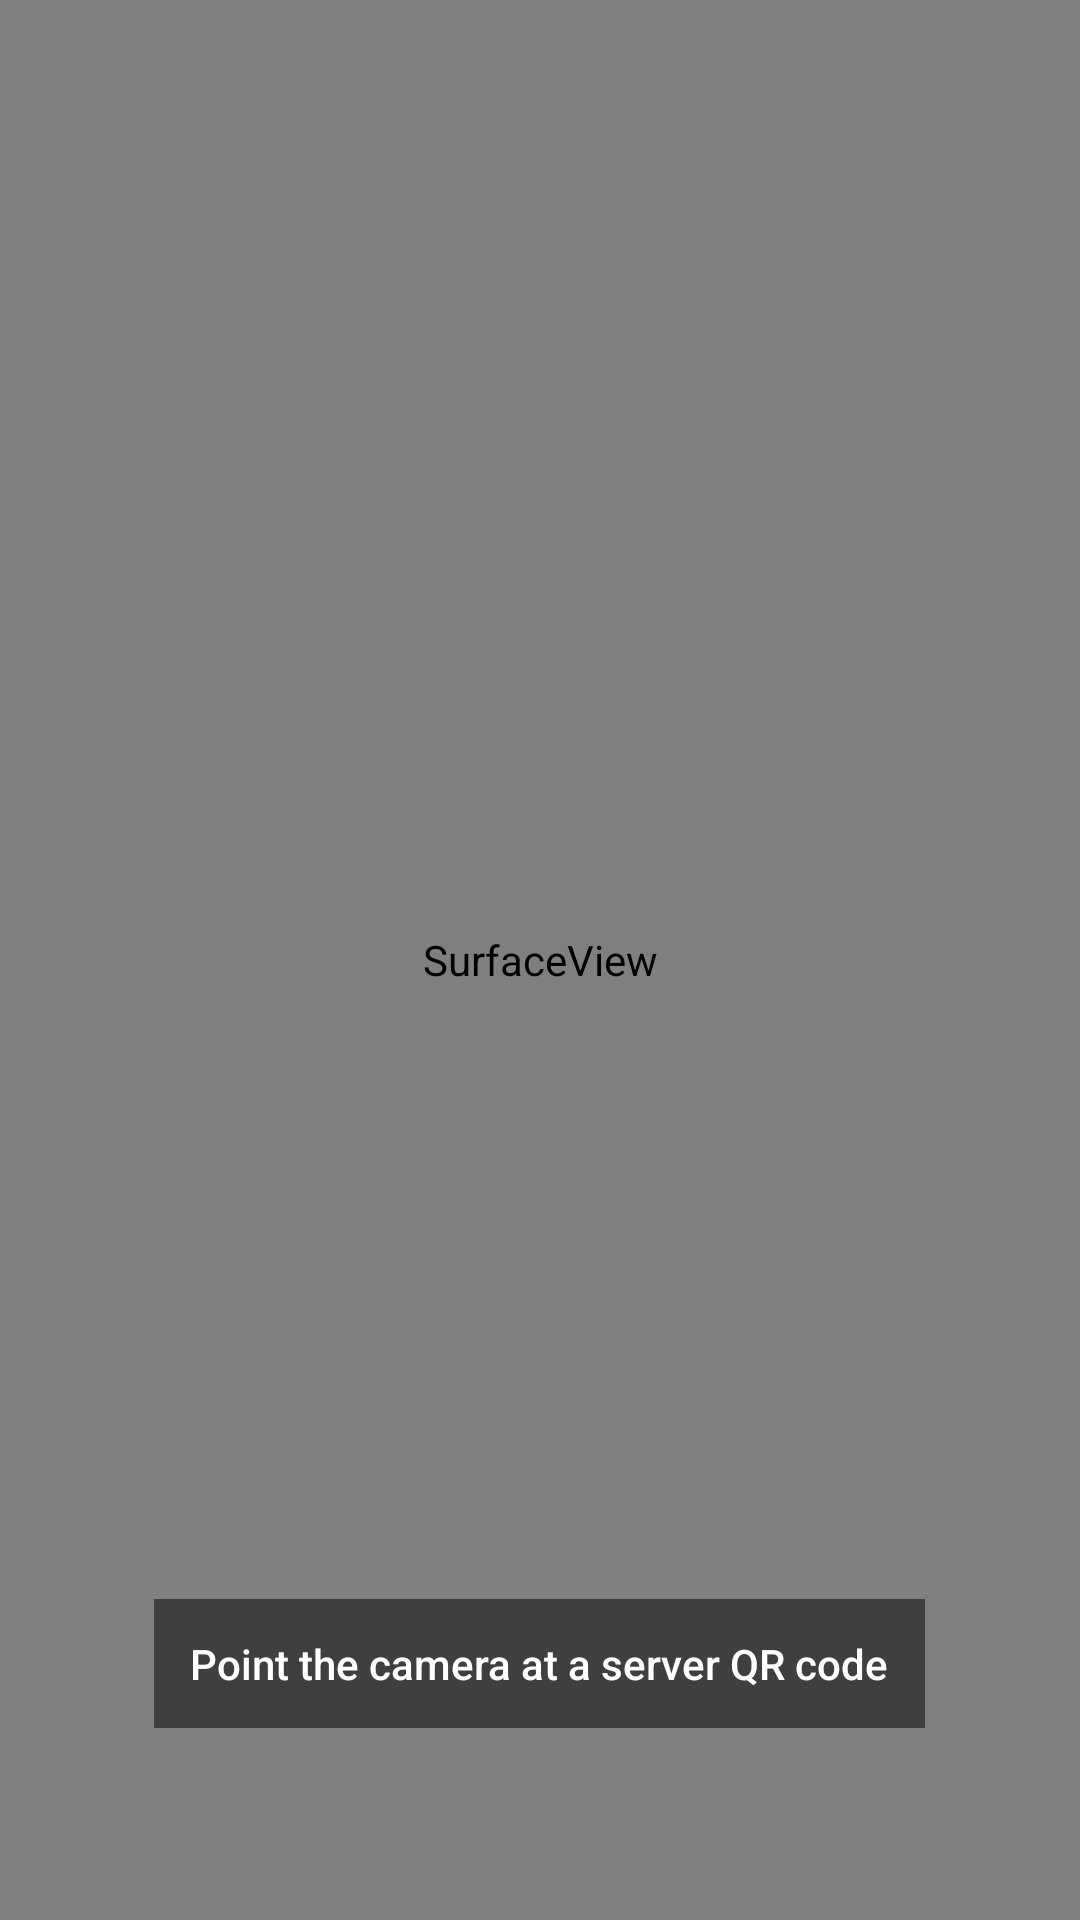

Write the Android layout XML for this screen, with the resource values it uses.
<!-- AndroidManifest.xml: activity theme Theme.TaptapNG -->
<!-- res/layout/activity_scanner.xml -->
<?xml version="1.0" encoding="utf-8"?>
<FrameLayout
    xmlns:android="http://schemas.android.com/apk/res/android"
    android:layout_width="match_parent"
    android:layout_height="match_parent">

    <SurfaceView
        android:id="@+id/preview"
        android:layout_width="match_parent"
        android:layout_height="match_parent" />

    <TextView
        android:layout_width="wrap_content"
        android:layout_height="wrap_content"
        android:layout_gravity="bottom|center_horizontal"
        android:layout_marginBottom="64dp"
        android:background="#80000000"
        android:padding="12dp"
        android:text="@string/scanner_hint"
        android:textAppearance="?attr/textAppearanceBodyMedium"
        android:textColor="@android:color/white" />
</FrameLayout>
<!-- resources referenced by this layout -->
<resources>
  <string name="scanner_hint">Point the camera at a server QR code</string>
  <style name="Theme.TaptapNG" parent="Theme.MaterialComponents.DayNight.NoActionBar">
          <item name="colorPrimary">@color/colorPrimary</item>
          <item name="colorPrimaryDark">@color/colorPrimaryDark</item>
          <item name="colorSecondary">@color/colorSecondary</item>
          <item name="colorAccent">@color/colorAccent</item>
          <item name="android:windowBackground">@color/windowBackground</item>
          <item name="colorSurface">@color/surface</item>
          <item name="colorOnSurface">@color/onSurface</item>
          <item name="colorOnSurfaceVariant">@color/onSurfaceVariant</item>
          <item name="android:textColorPrimary">@color/onSurface</item>
          <item name="android:textColorSecondary">@color/onSurfaceVariant</item>
          
          <item name="textAppearanceBodyLarge">@style/TextAppearance.TaptapNG.BodyLarge</item>
          <item name="textAppearanceBodyMedium">@style/TextAppearance.TaptapNG.BodyMedium</item>
          <item name="textAppearanceBodySmall">@style/TextAppearance.TaptapNG.BodySmall</item>
          <item name="textAppearanceTitleLarge">@style/TextAppearance.TaptapNG.TitleLarge</item>
          
          <item name="dynamicColorThemeOverlay">@style/ThemeOverlay.TaptapNG.DynamicColors</item>
      </style>
  <color name="colorPrimary">#FF000000</color>
  <color name="colorPrimaryDark">#FF000000</color>
  <color name="colorSecondary">#FF0FB88A</color>
  <color name="colorAccent">#FF0FB88A</color>
  <color name="windowBackground">#FFFFFFFF</color>
  <color name="surface">#FFFFFFFF</color>
  <color name="onSurface">#FF1C1B1F</color>
  <color name="onSurfaceVariant">#FF49454F</color>
  <style name="TextAppearance.TaptapNG.BodyLarge" parent="TextAppearance.AppCompat.Body1">
          <item name="android:textSize">16sp</item>
          <item name="android:textColor">?attr/colorOnSurface</item>
      </style>
  <style name="TextAppearance.TaptapNG.BodyMedium" parent="TextAppearance.AppCompat.Body2">
          <item name="android:textSize">14sp</item>
          <item name="android:textColor">?attr/colorOnSurface</item>
      </style>
  <style name="TextAppearance.TaptapNG.BodySmall" parent="TextAppearance.AppCompat.Caption">
          <item name="android:textSize">12sp</item>
          <item name="android:textColor">?attr/colorOnSurfaceVariant</item>
      </style>
  <style name="TextAppearance.TaptapNG.TitleLarge" parent="TextAppearance.AppCompat.Headline">
          <item name="android:textSize">22sp</item>
          <item name="android:textColor">?attr/colorOnSurface</item>
      </style>
  <style name="ThemeOverlay.TaptapNG.DynamicColors" parent="">
      </style>
</resources>
